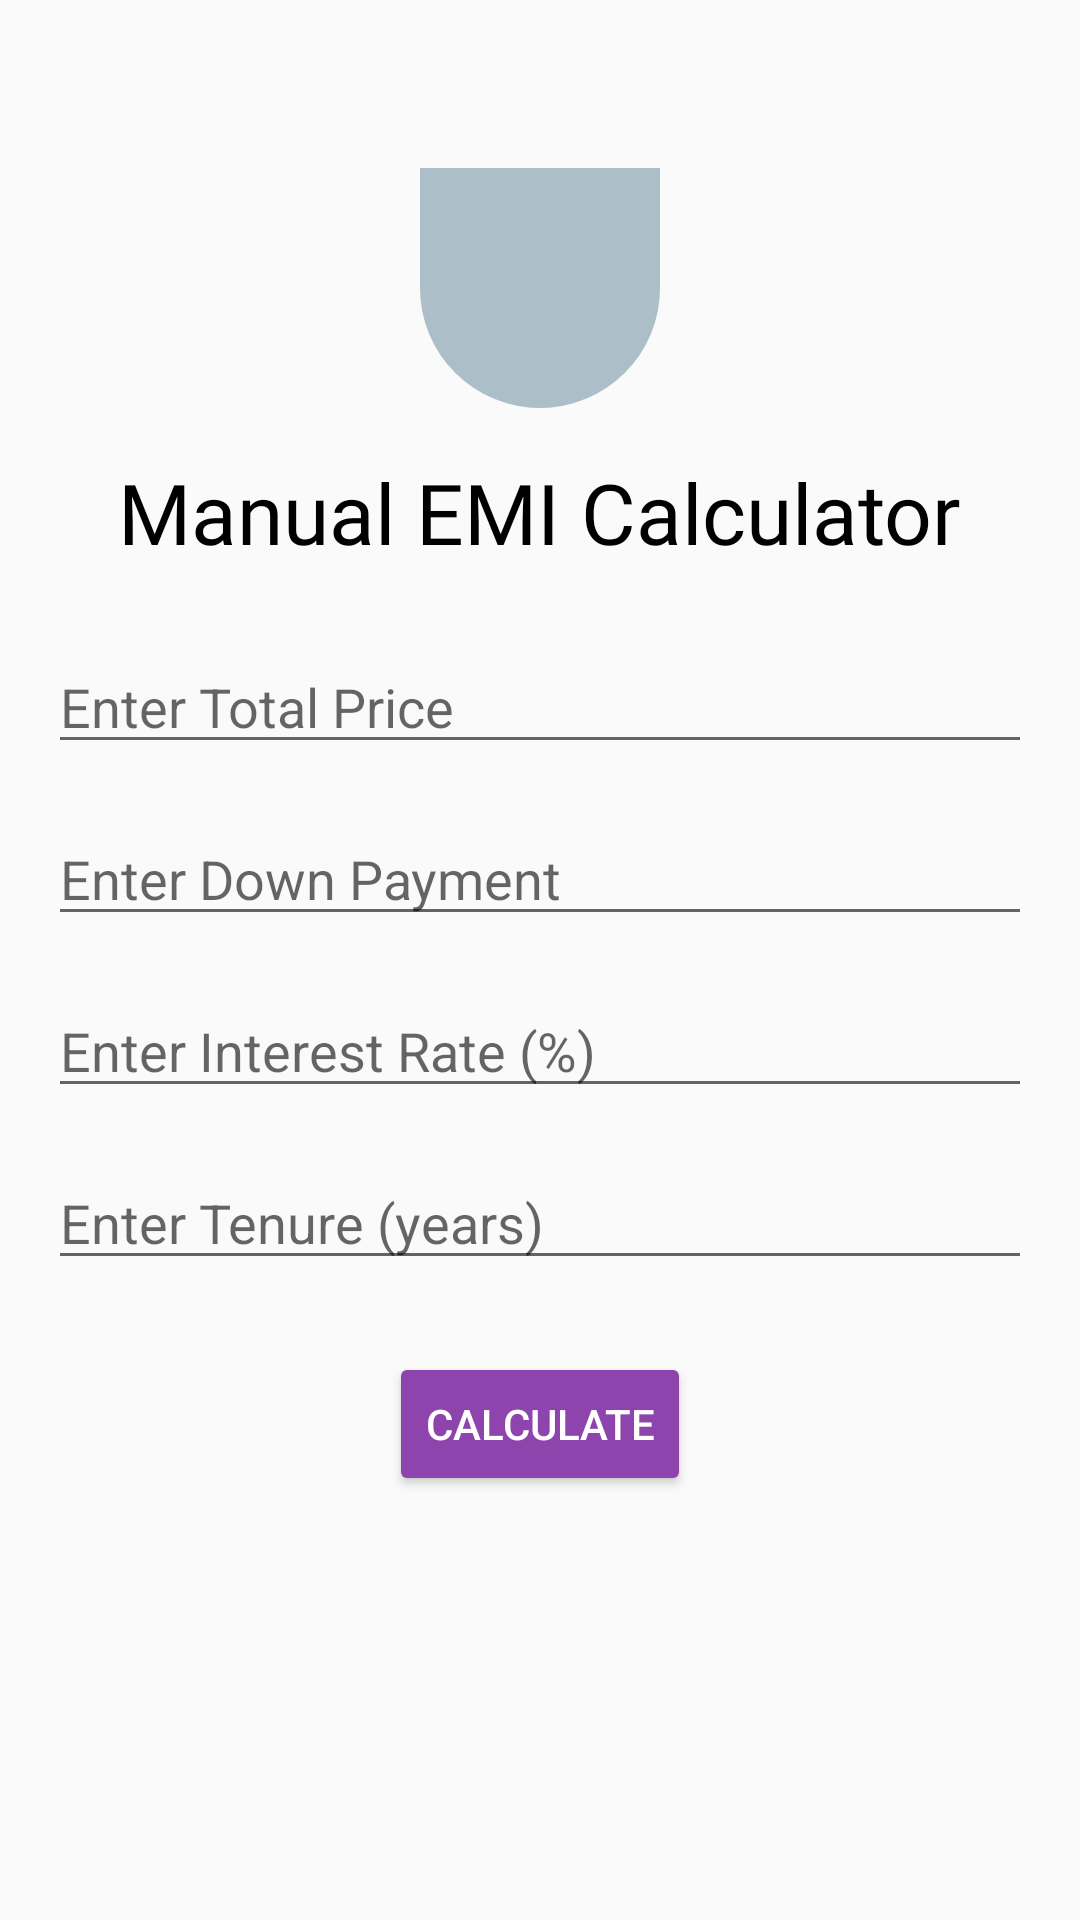

Android layout source for this screen:
<!-- AndroidManifest.xml: application theme Theme.TaxLoanCalci -->
<!-- res/layout/activity_manual_emi_calculator.xml -->
<?xml version="1.0" encoding="utf-8"?>
<LinearLayout xmlns:android="http://schemas.android.com/apk/res/android"
    android:layout_width="match_parent"
    android:layout_height="match_parent"
    android:orientation="vertical"
    android:padding="16dp"
    android:background="#FAFAFA">

    <ImageView
        android:layout_width="80dp"
        android:layout_height="80dp"
        android:layout_gravity="center_horizontal"
        android:layout_marginTop="40dp"
        android:background="@drawable/background_view"
        android:padding="16dp"
        android:src="@drawable/finance" />

    <TextView
        android:layout_width="wrap_content"
        android:layout_height="wrap_content"
        android:layout_gravity="center_horizontal"
        android:layout_marginTop="16dp"
        android:fontFamily="@font/carter_one"
        android:text="Manual EMI Calculator"
        android:textColor="#000000"
        android:textSize="28sp" />

    <EditText
        android:id="@+id/total_price_input"
        android:layout_width="match_parent"
        android:layout_height="wrap_content"
        android:layout_marginTop="24dp"
        android:hint="Enter Total Price"
        android:inputType="numberDecimal" />

    <EditText
        android:id="@+id/down_payment_input"
        android:layout_width="match_parent"
        android:layout_height="wrap_content"
        android:layout_marginTop="16dp"
        android:hint="Enter Down Payment"
        android:inputType="numberDecimal" />

    <EditText
        android:id="@+id/interest_rate_input"
        android:layout_width="match_parent"
        android:layout_height="wrap_content"
        android:layout_marginTop="16dp"
        android:hint="Enter Interest Rate (%)"
        android:inputType="numberDecimal" />

    <EditText
        android:id="@+id/tenure_input"
        android:layout_width="match_parent"
        android:layout_height="wrap_content"
        android:layout_marginTop="16dp"
        android:hint="Enter Tenure (years)"
        android:inputType="number" />

    <Button
        android:id="@+id/calculate_button"
        android:layout_width="wrap_content"
        android:layout_height="wrap_content"
        android:layout_gravity="center_horizontal"
        android:layout_marginTop="24dp"
        android:text="Calculate"
        android:backgroundTint="#8E44AD"
        android:textColor="#FFFFFF" />

    <TextView
        android:id="@+id/loan_amount_result"
        android:layout_width="wrap_content"
        android:layout_height="wrap_content"
        android:layout_marginTop="24dp"
        android:textSize="18sp"
        android:textColor="#000000" />

    <TextView
        android:id="@+id/emi_result"
        android:layout_width="wrap_content"
        android:layout_height="wrap_content"
        android:layout_marginTop="16dp"
        android:textSize="18sp"
        android:textColor="#000000" />

    <Button
        android:id="@+id/back_button"
        android:layout_width="wrap_content"
        android:layout_height="wrap_content"
        android:layout_gravity="center_horizontal"
        android:layout_marginTop="32dp"
        android:text="Back"
        android:backgroundTint="#8E44AD"
        android:textColor="#FFFFFF" />

</LinearLayout>
<!-- resources referenced by this layout -->
<resources>
  <!-- drawable background_view (drawable) -->
  <?xml version="1.0" encoding="utf-8"?>
  <shape xmlns:android="http://schemas.android.com/apk/res/android">
      <corners android:bottomLeftRadius="170dp"
          android:bottomRightRadius="170dp" />
      <solid android:color="#ACBEC7"/>
  
  </shape>
  <style name="Theme.TaxLoanCalci" parent="Theme.MaterialComponents.DayNight.DarkActionBar">
          <item name="android:windowAnimationStyle">@style/WindowAnimationFadeInOut</item>
          
          <item name="colorPrimary">@color/purple_500</item>
          <item name="colorPrimaryVariant">@color/purple_700</item>
          <item name="colorOnPrimary">@color/white</item>
          
          <item name="colorSecondary">@color/teal_200</item>
          <item name="colorSecondaryVariant">@color/teal_700</item>
          <item name="colorOnSecondary">@color/black</item>
          
          <item name="android:statusBarColor" tools:targetApi="l">?attr/colorPrimaryVariant</item>
          
          <item name="android:windowBackground">@drawable/back</item>
      </style>
  <style name="WindowAnimationFadeInOut">
          <item name="android:windowEnterAnimation">@android:anim/fade_in</item>
          <item name="android:windowExitAnimation">@android:anim/fade_out</item>
      </style>
  <!-- not gathered from this repository: default colours our renderer supplied (Android Studio template values) -->
  <color name="purple_500">#FF6200EE</color>
  <color name="purple_700">#FF3700B3</color>
  <color name="teal_200">#FF03DAC5</color>
  <color name="teal_700">#FF018786</color>
  <color name="black">#FF000000</color>
  <color name="white">#FFFFFFFF</color>
</resources>
